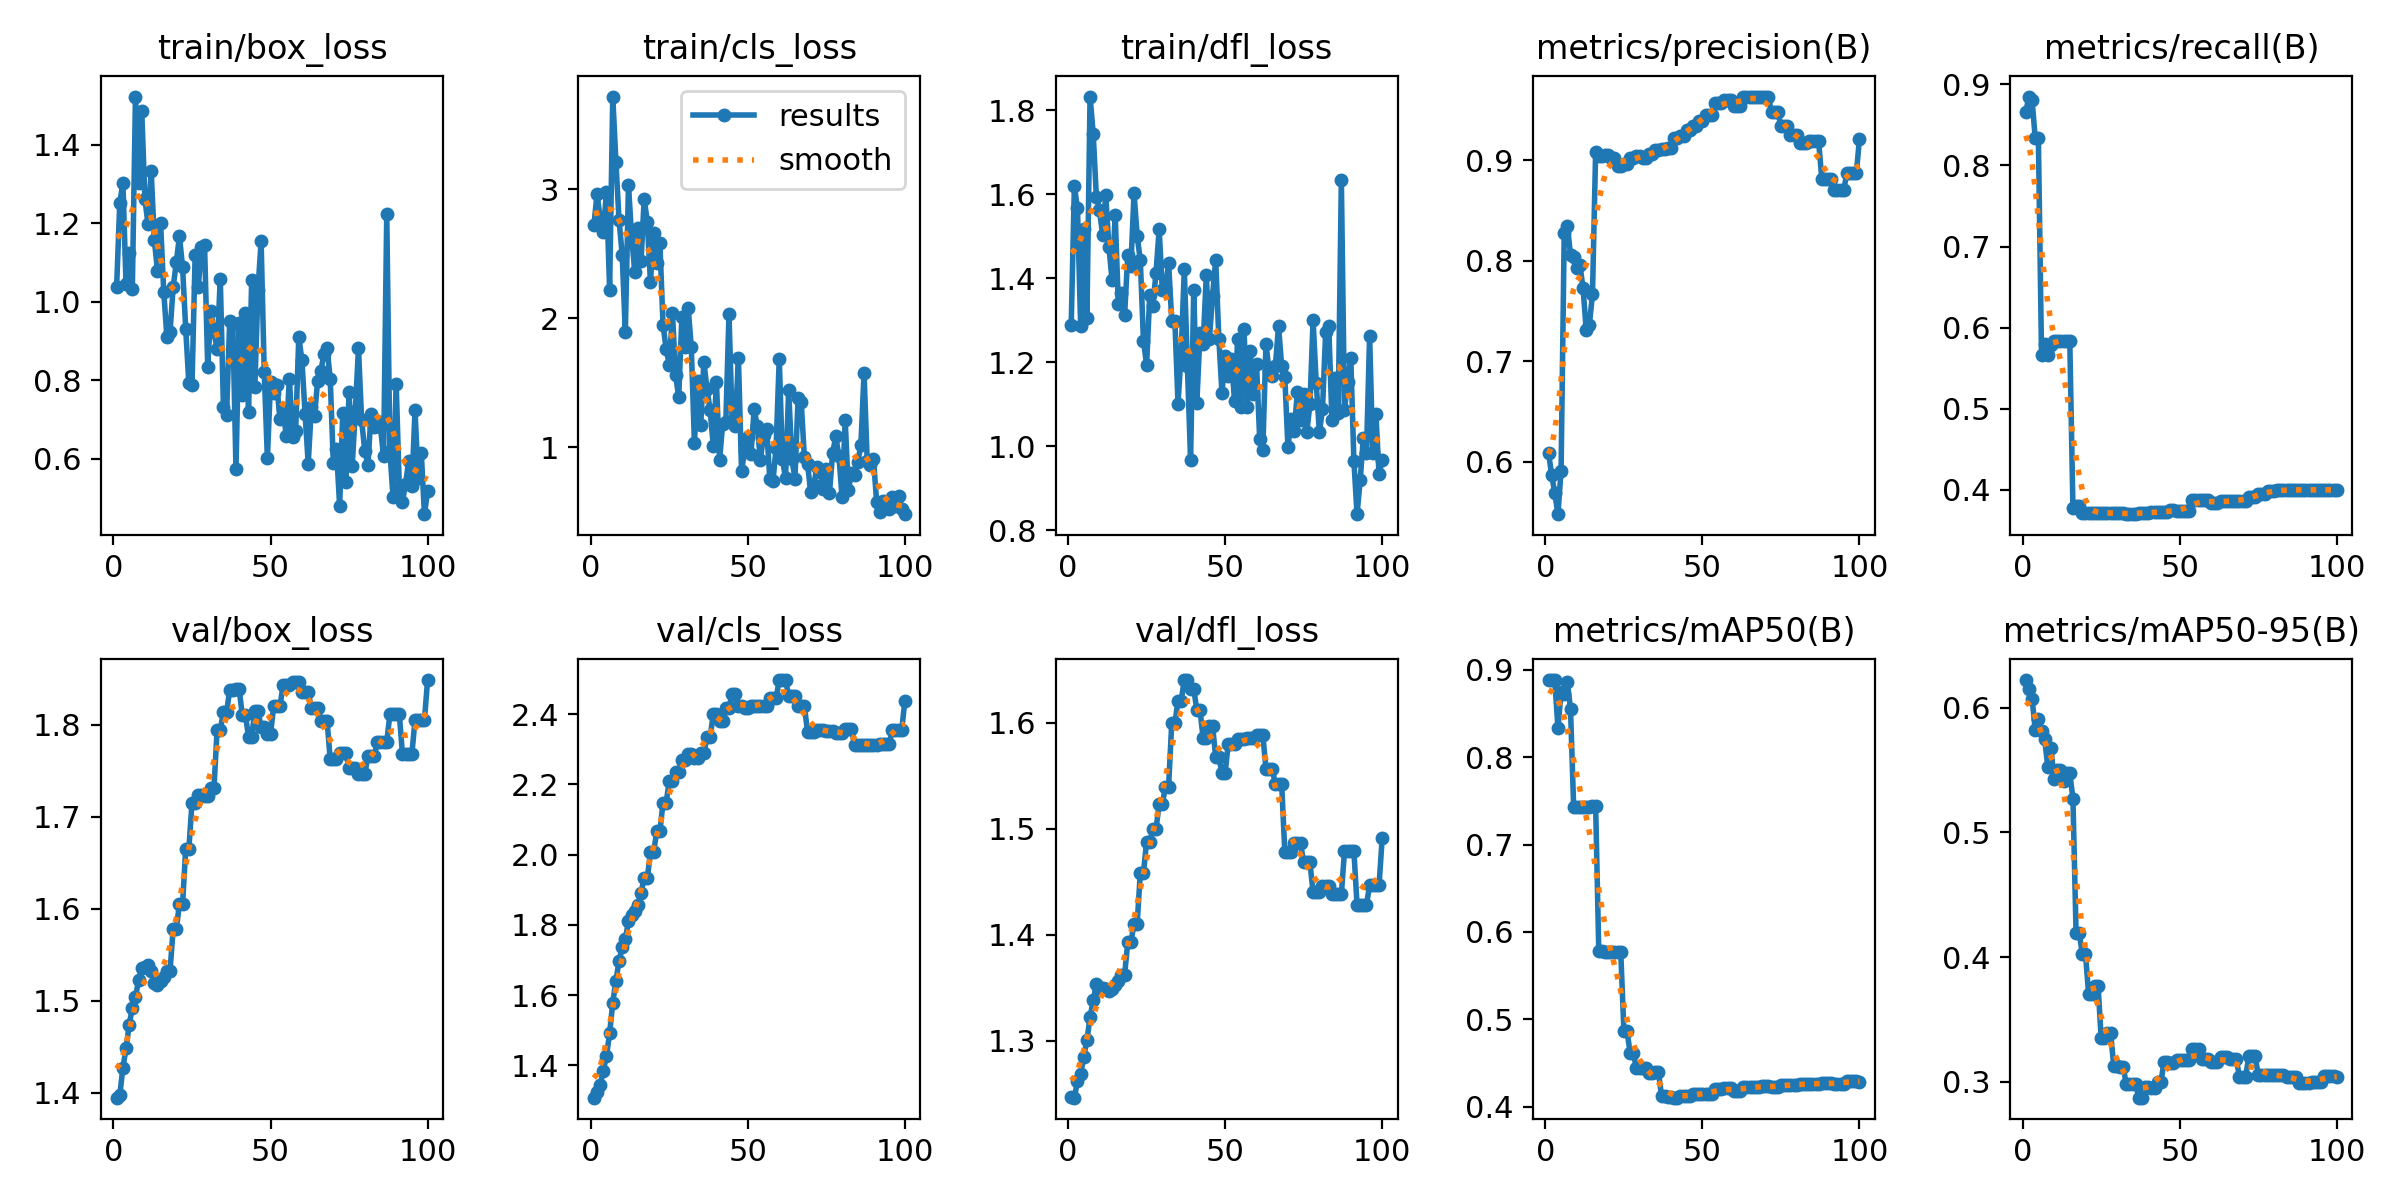

Source data for this figure (header and first rows):
epoch, time, train/box_loss, train/cls_loss, train/dfl_loss, metrics/precision(B), metrics/recall(B), metrics/mAP50(B), metrics/mAP50-95(B), val/box_loss, val/cls_loss, val/dfl_loss, lr/pg0, lr/pg1, lr/pg2
1, 1.593, 1.038, 2.724, 1.29, 0.6091, 0.8662, 0.8879, 0.6222, 1.395, 1.308, 1.247, 0, 0, 0
2, 1.797, 1.252, 2.965, 1.619, 0.5867, 0.885, 0.8878, 0.6152, 1.397, 1.325, 1.246, 1.17822e-06, 1.17822e-06, 1.17822e-06
3, 2.009, 1.303, 2.772, 1.566, 0.5688, 0.8803, 0.8881, 0.6074, 1.427, 1.345, 1.262, 2.33288e-06, 2.33288e-06, 2.33288e-06
4, 2.244, 1.045, 2.671, 1.286, 0.5478, 0.8333, 0.8329, 0.5821, 1.448, 1.385, 1.268, 3.46397e-06, 3.46397e-06, 3.46397e-06
5, 2.515, 1.124, 2.981, 1.517, 0.5912, 0.8333, 0.874, 0.5907, 1.474, 1.428, 1.285, 4.5715e-06, 4.5715e-06, 4.5715e-06
6, 2.783, 1.032, 2.222, 1.306, 0.828, 0.5667, 0.8723, 0.5812, 1.492, 1.491, 1.3, 5.65548e-06, 5.65548e-06, 5.65548e-06
7, 3.044, 1.523, 3.72, 1.833, 0.8348, 0.5801, 0.8854, 0.5746, 1.504, 1.578, 1.322, 6.71588e-06, 6.71588e-06, 6.71588e-06
8, 3.307, 1.304, 3.215, 1.744, 0.8062, 0.5667, 0.8552, 0.5528, 1.522, 1.642, 1.338, 7.75273e-06, 7.75273e-06, 7.75273e-06
9, 3.575, 1.487, 2.759, 1.594, 0.8043, 0.5785, 0.7433, 0.5677, 1.536, 1.697, 1.353, 8.76602e-06, 8.76602e-06, 8.76602e-06
10, 3.85, 1.262, 2.494, 1.562, 0.7924, 0.5833, 0.7432, 0.5429, 1.537, 1.736, 1.348, 9.75574e-06, 9.75574e-06, 9.75574e-06
11, 4.112, 1.198, 1.894, 1.504, 0.7955, 0.5833, 0.7432, 0.5501, 1.539, 1.76, 1.35, 1.07219e-05, 1.07219e-05, 1.07219e-05
12, 4.375, 1.334, 3.033, 1.597, 0.7725, 0.5833, 0.7434, 0.5501, 1.533, 1.81, 1.349, 1.16645e-05, 1.16645e-05, 1.16645e-05
13, 4.645, 1.159, 2.636, 1.475, 0.7314, 0.5833, 0.743, 0.5415, 1.519, 1.829, 1.346, 1.25835e-05, 1.25835e-05, 1.25835e-05
14, 4.91, 1.08, 2.36, 1.396, 0.7365, 0.5833, 0.743, 0.5474, 1.518, 1.838, 1.349, 1.3479e-05, 1.3479e-05, 1.3479e-05
15, 5.174, 1.201, 2.702, 1.55, 0.7668, 0.5833, 0.7442, 0.5476, 1.521, 1.857, 1.352, 1.43509e-05, 1.43509e-05, 1.43509e-05
16, 5.444, 1.027, 2.442, 1.34, 0.9086, 0.3777, 0.7444, 0.5271, 1.526, 1.892, 1.357, 1.51993e-05, 1.51993e-05, 1.51993e-05
17, 5.71, 0.9119, 2.926, 1.365, 0.9043, 0.3806, 0.5785, 0.4194, 1.532, 1.934, 1.362, 1.60241e-05, 1.60241e-05, 1.60241e-05
18, 5.964, 0.9236, 2.748, 1.312, 0.9043, 0.3806, 0.5785, 0.4194, 1.532, 1.934, 1.362, 1.68253e-05, 1.68253e-05, 1.68253e-05
19, 6.231, 1.038, 2.28, 1.454, 0.9052, 0.372, 0.5767, 0.4023, 1.578, 2.006, 1.393, 1.7603e-05, 1.7603e-05, 1.7603e-05
20, 6.478, 1.101, 2.661, 1.43, 0.9052, 0.372, 0.5767, 0.4023, 1.578, 2.006, 1.393, 1.83571e-05, 1.83571e-05, 1.83571e-05
21, 6.746, 1.168, 2.432, 1.602, 0.9024, 0.3718, 0.5767, 0.37, 1.605, 2.066, 1.411, 1.90876e-05, 1.90876e-05, 1.90876e-05
22, 7, 1.089, 2.584, 1.501, 0.9024, 0.3718, 0.5767, 0.37, 1.605, 2.066, 1.411, 1.97946e-05, 1.97946e-05, 1.97946e-05
23, 7.266, 0.9312, 1.951, 1.442, 0.8943, 0.372, 0.5766, 0.3768, 1.665, 2.148, 1.459, 2.0478e-05, 2.0478e-05, 2.0478e-05
24, 7.523, 0.7928, 1.76, 1.251, 0.8943, 0.372, 0.5766, 0.3768, 1.665, 2.148, 1.459, 2.11379e-05, 2.11379e-05, 2.11379e-05
25, 7.79, 0.7874, 1.637, 1.193, 0.8965, 0.3717, 0.4867, 0.3347, 1.715, 2.211, 1.488, 2.17741e-05, 2.17741e-05, 2.17741e-05
26, 8.04, 1.119, 2.043, 1.36, 0.8965, 0.3717, 0.4867, 0.3347, 1.715, 2.211, 1.488, 2.23869e-05, 2.23869e-05, 2.23869e-05
27, 8.304, 1.038, 1.56, 1.334, 0.9025, 0.3715, 0.4612, 0.3391, 1.723, 2.235, 1.5, 2.2976e-05, 2.2976e-05, 2.2976e-05
28, 8.558, 1.139, 1.387, 1.414, 0.9025, 0.3715, 0.4612, 0.3391, 1.723, 2.235, 1.5, 2.35417e-05, 2.35417e-05, 2.35417e-05
29, 8.825, 1.144, 2.013, 1.517, 0.9044, 0.3714, 0.4444, 0.3122, 1.722, 2.27, 1.523, 2.40837e-05, 2.40837e-05, 2.40837e-05
30, 9.075, 0.8346, 1.779, 1.371, 0.9044, 0.3714, 0.4444, 0.3122, 1.722, 2.27, 1.523, 2.46022e-05, 2.46022e-05, 2.46022e-05
31, 9.336, 0.9764, 2.082, 1.376, 0.902, 0.3712, 0.4445, 0.3114, 1.731, 2.286, 1.54, 2.50971e-05, 2.50971e-05, 2.50971e-05
32, 9.586, 0.9234, 1.776, 1.437, 0.902, 0.3712, 0.4445, 0.3114, 1.731, 2.286, 1.54, 2.55685e-05, 2.55685e-05, 2.55685e-05
33, 9.849, 0.8799, 1.034, 1.299, 0.9066, 0.37, 0.4393, 0.2979, 1.795, 2.276, 1.6, 2.60163e-05, 2.60163e-05, 2.60163e-05
34, 10.1, 1.06, 1.512, 1.299, 0.9066, 0.37, 0.4393, 0.2979, 1.795, 2.276, 1.6, 2.64405e-05, 2.64405e-05, 2.64405e-05
35, 10.36, 0.7336, 1.168, 1.101, 0.91, 0.3706, 0.4395, 0.298, 1.814, 2.289, 1.621, 2.68412e-05, 2.68412e-05, 2.68412e-05
36, 10.62, 0.7132, 1.66, 1.221, 0.91, 0.3706, 0.4395, 0.298, 1.814, 2.289, 1.621, 2.72183e-05, 2.72183e-05, 2.72183e-05
37, 10.88, 0.9507, 1.453, 1.421, 0.9109, 0.3716, 0.4123, 0.2872, 1.837, 2.335, 1.641, 2.75718e-05, 2.75718e-05, 2.75718e-05
38, 11.14, 0.9431, 1.285, 1.19, 0.9109, 0.3716, 0.4123, 0.2872, 1.837, 2.335, 1.641, 2.79018e-05, 2.79018e-05, 2.79018e-05
39, 11.4, 0.5752, 1.011, 0.9668, 0.912, 0.3719, 0.4111, 0.2955, 1.839, 2.4, 1.632, 2.82082e-05, 2.82082e-05, 2.82082e-05
40, 11.65, 0.9459, 1.508, 1.371, 0.912, 0.3719, 0.4111, 0.2955, 1.839, 2.4, 1.632, 2.84911e-05, 2.84911e-05, 2.84911e-05
41, 11.91, 0.7626, 0.8989, 1.104, 0.9222, 0.3725, 0.4105, 0.2952, 1.811, 2.38, 1.612, 2.87504e-05, 2.87504e-05, 2.87504e-05
42, 12.16, 0.9713, 1.183, 1.269, 0.9222, 0.3725, 0.4105, 0.2952, 1.811, 2.38, 1.612, 2.89861e-05, 2.89861e-05, 2.89861e-05
43, 12.43, 0.7193, 1.198, 1.243, 0.924, 0.3723, 0.4126, 0.2995, 1.787, 2.417, 1.586, 2.91983e-05, 2.91983e-05, 2.91983e-05
44, 12.68, 1.055, 2.032, 1.407, 0.924, 0.3723, 0.4126, 0.2995, 1.787, 2.417, 1.586, 2.93869e-05, 2.93869e-05, 2.93869e-05
45, 12.94, 0.7829, 1.204, 1.256, 0.9306, 0.3725, 0.4125, 0.3161, 1.815, 2.458, 1.597, 2.9552e-05, 2.9552e-05, 2.9552e-05
46, 13.19, 1.031, 1.168, 1.358, 0.9306, 0.3725, 0.4125, 0.3161, 1.815, 2.458, 1.597, 2.96935e-05, 2.96935e-05, 2.96935e-05
47, 13.46, 1.154, 1.693, 1.444, 0.9342, 0.3747, 0.4146, 0.315, 1.797, 2.424, 1.568, 2.98114e-05, 2.98114e-05, 2.98114e-05
48, 13.73, 0.8203, 0.8159, 1.256, 0.9342, 0.3747, 0.4146, 0.315, 1.797, 2.424, 1.568, 2.99058e-05, 2.99058e-05, 2.99058e-05
49, 13.99, 0.6015, 0.9728, 1.126, 0.9395, 0.3743, 0.4144, 0.3173, 1.79, 2.417, 1.553, 2.99766e-05, 2.99766e-05, 2.99766e-05
50, 14.25, 0.7966, 1.079, 1.215, 0.9395, 0.3743, 0.4144, 0.3173, 1.79, 2.417, 1.553, 3.00238e-05, 3.00238e-05, 3.00238e-05
51, 14.51, 0.7694, 0.9461, 1.167, 0.9456, 0.3738, 0.415, 0.3175, 1.82, 2.424, 1.58, 3.00475e-05, 3.00475e-05, 3.00475e-05
52, 14.78, 0.7883, 1.293, 1.208, 0.9456, 0.3738, 0.415, 0.3175, 1.82, 2.424, 1.58, 3.00476e-05, 3.00476e-05, 3.00476e-05
53, 15.04, 0.7019, 1.167, 1.108, 0.9456, 0.3738, 0.415, 0.3175, 1.82, 2.424, 1.58, 3.00242e-05, 3.00242e-05, 3.00242e-05
54, 15.3, 0.7293, 0.901, 1.255, 0.9575, 0.3873, 0.42, 0.3258, 1.843, 2.422, 1.585, 2.99772e-05, 2.99772e-05, 2.99772e-05
55, 15.56, 0.6584, 1.095, 1.092, 0.9575, 0.3873, 0.42, 0.3258, 1.843, 2.422, 1.585, 2.99066e-05, 2.99066e-05, 2.99066e-05
56, 15.82, 0.8044, 1.143, 1.279, 0.9575, 0.3873, 0.42, 0.3258, 1.843, 2.422, 1.585, 2.98125e-05, 2.98125e-05, 2.98125e-05
57, 16.09, 0.6565, 0.7546, 1.094, 0.9598, 0.3872, 0.4216, 0.3179, 1.846, 2.446, 1.586, 2.96948e-05, 2.96948e-05, 2.96948e-05
58, 16.36, 0.6707, 0.7367, 1.226, 0.9598, 0.3872, 0.4216, 0.3179, 1.846, 2.446, 1.586, 2.95535e-05, 2.95535e-05, 2.95535e-05
59, 16.62, 0.9113, 0.9951, 1.125, 0.9598, 0.3872, 0.4216, 0.3179, 1.846, 2.446, 1.586, 2.93887e-05, 2.93887e-05, 2.93887e-05
60, 16.9, 0.8509, 1.686, 1.196, 0.9537, 0.3833, 0.4176, 0.316, 1.835, 2.497, 1.589, 2.92003e-05, 2.92003e-05, 2.92003e-05
... 40 more rows
